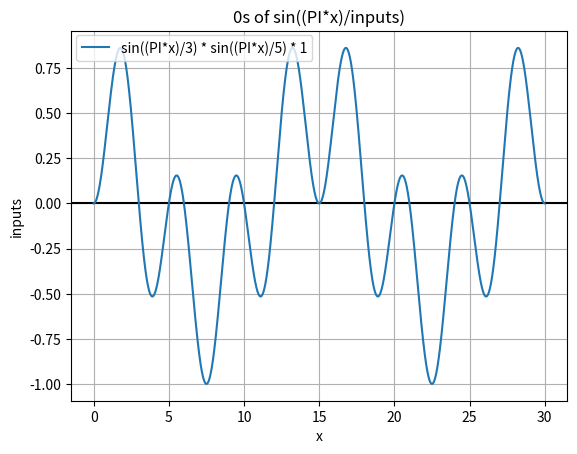

The matplotlib source for this figure: (Note: this script raises an exception after producing the figure.)
import matplotlib
import matplotlib.pyplot as plt
import numpy as np

# function variables
precision = 100
inputs = [3,5]
waveLabel = ""
def graphWaves(x):
    multiples = 1;
    for wave in range(0,len(inputs)):
        multiples *= np.sin((x * np.pi) / inputs[wave])
    return multiples
def graphLabels(label):
    label = ""
    for wave in range(0,len(inputs)):
        label += "sin((PI*x)/" + str(inputs[wave]) + ") * "
    label += "1"
    print(label)
    return label

# graph variables
xRange = 30.0
xAxis, yAxis = [0,0]
fig, ax = plt.subplots()
def zeros(range):
    x = 0
    while x < range:
        if np.round_(graphWaves(x)*precision) == 0:
            ax.plot(x,graphWaves(x),'ro')
        x += 1
def graphUpdate():
    ax.set(xlabel='x', ylabel='inputs', title='0s of sin((PI*x)/inputs)')
    plt.axhline(0, color='black')
    plt.grid()
    xAxis = np.arange(0.0, xRange,0.01)
    yAxis = graphWaves(xAxis)
    ax.plot(xAxis, yAxis, label = graphLabels(waveLabel))
    plt.legend(bbox_to_anchor=(0.01, 0.99), loc=2, borderaxespad=0.)
    zeros(xRange+1)

# graphs
graphUpdate()
fig.savefig("images/Euler1Graph1.png")

inputs = [3,5,15]
graphUpdate()
fig.savefig("images/Euler1Graph2.png")

plt.clf()
fig, ax = plt.subplots()

inputs = [5,7]
graphUpdate()
fig.savefig("images/Euler1Graph3.png")

inputs = [5,7,9]
graphUpdate()
fig.savefig("images/Euler1Graph4.png")

plt.show()
